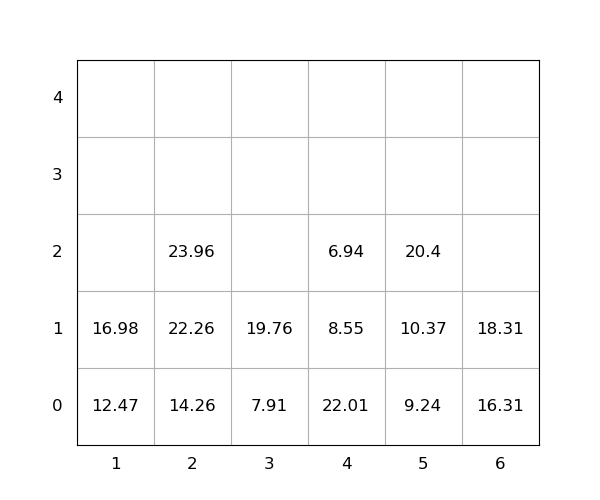

Values plotted in this chart, from the file beside it:
idx, loc_x, loc_y, loc_z, weight, group, score, seq, reloc, size(ft)
1, 6, 0, 0, 16.31, 0, 16.31, 0, 0, 20
2, 4, 0, 0, 22.01, 0, 22.01, 0, 1.0, 20
3, 4, 0, 1, 8.55, 0, 8.55, 0, 1.0, 20
4, 2, 0, 0, 14.26, 0, 14.26, 1, 0, 20
5, 2, 0, 1, 22.26, 0, 22.26, 2, 0, 20
6, 5, 0, 0, 9.24, 0, 9.24, 3, 0, 20
7, 1, 0, 0, 12.47, 0, 12.47, 4, 0, 20
8, 2, 0, 2, 23.96, 0, 23.96, 5, 0, 20
9, 5, 0, 1, 10.37, 0, 10.37, 6, 0, 20
10, 3, 0, 0, 7.91, 0, 7.91, 7, 0, 20
11, 5, 0, 2, 20.4, 0, 20.4, 8, 0, 20
12, 1, 0, 1, 16.98, 0, 16.98, 9, 0, 20
13, 3, 0, 1, 19.76, 0, 19.76, 10, 0, 20
14, 6, 0, 1, 18.31, 0, 18.31, 11, 0, 20
15, 4, 0, 2, 6.94, 0, 6.94, 12, 1.0, 20
